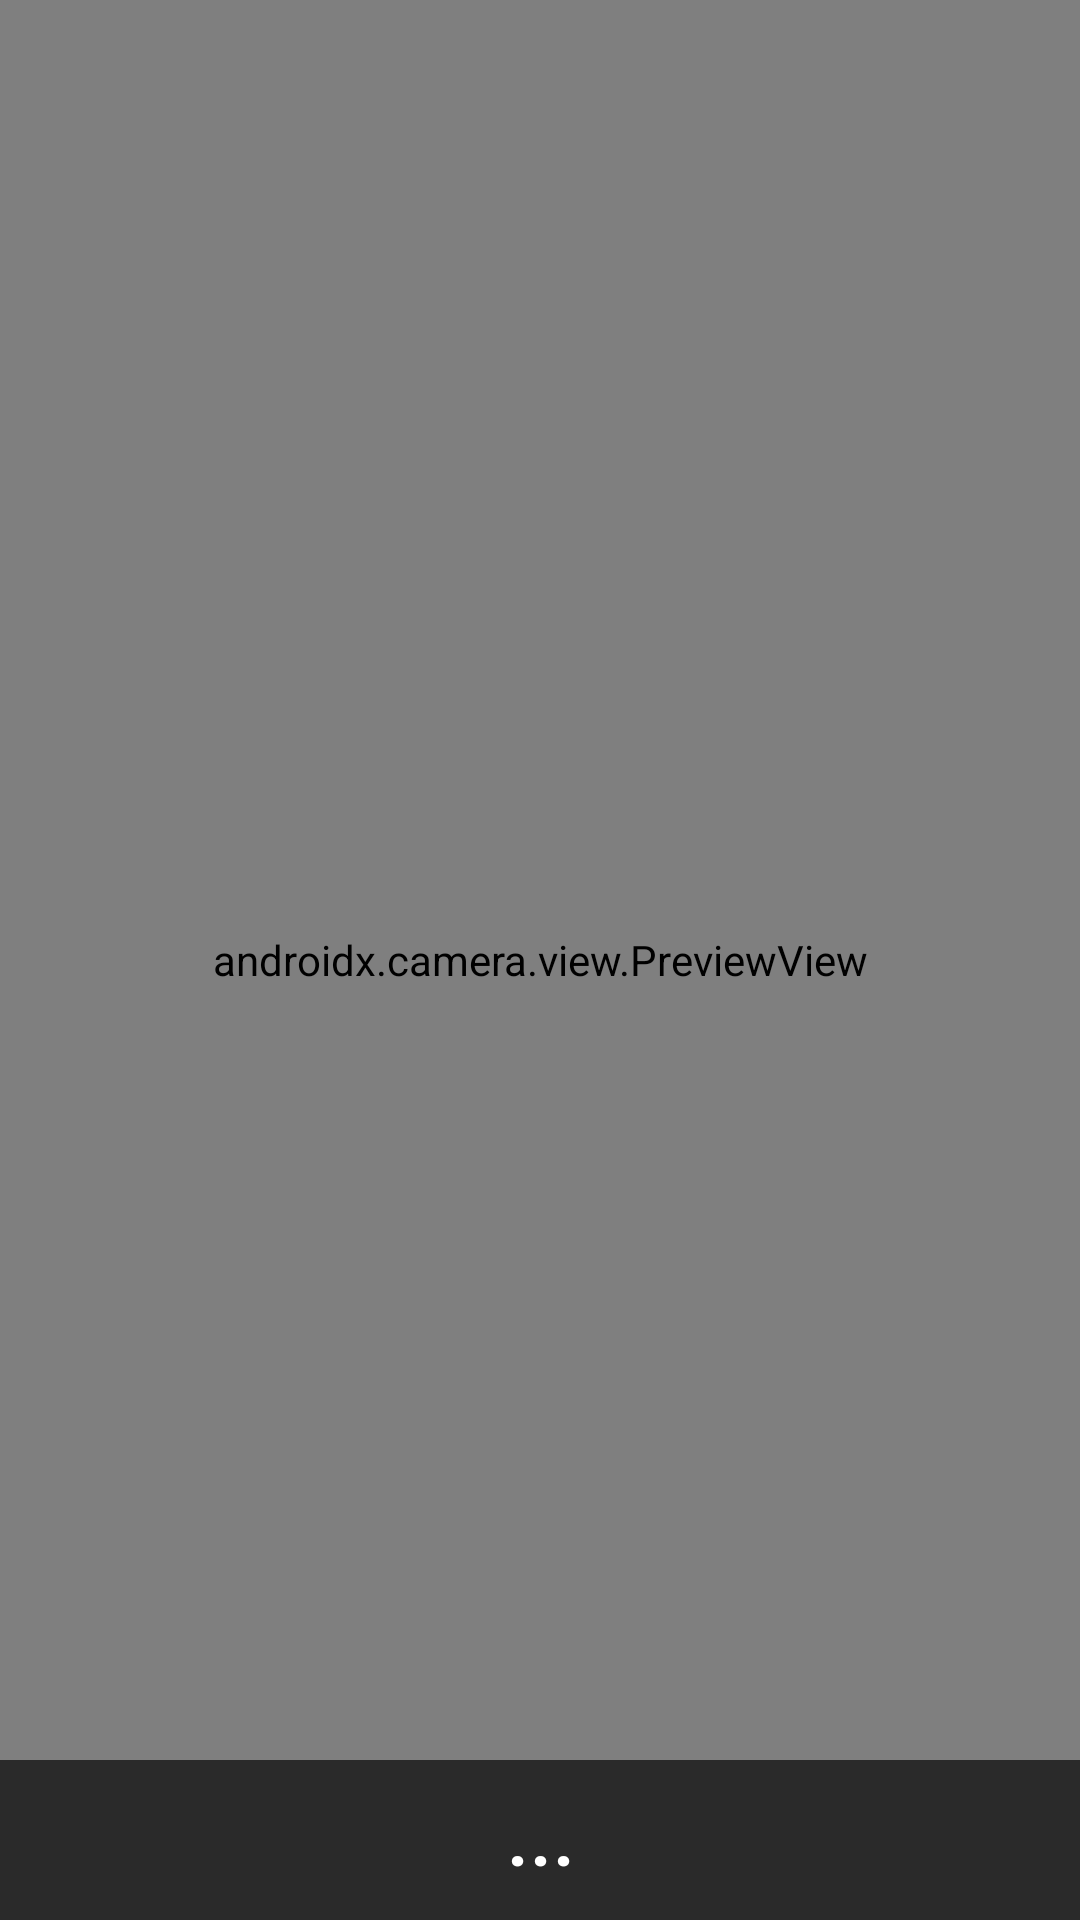

The Android layout XML behind this screen, and the referenced resources:
<!-- AndroidManifest.xml: application theme Theme.Recog_track -->
<!-- res/layout/activity_home.xml -->
<?xml version="1.0" encoding="utf-8"?>
<FrameLayout xmlns:android="http://schemas.android.com/apk/res/android"
    xmlns:app="http://schemas.android.com/apk/res-auto"
    xmlns:tools="http://schemas.android.com/tools"
    android:id="@+id/imagem"
    android:layout_width="match_parent"
    android:layout_height="match_parent"
    android:theme="@style/ThemeOverlay.Recog_track.FullscreenContainer"
    tools:context=".Home">

 <androidx.camera.view.PreviewView
     android:id="@+id/previewView"
     android:layout_width="match_parent"
     android:layout_height="match_parent"></androidx.camera.view.PreviewView>

 <ImageView
     android:id="@+id/imageView"
     android:layout_width="match_parent"
     android:layout_height="match_parent" />

 <ImageView
     android:id="@+id/imageViewLabel"
     android:layout_width="match_parent"
     android:layout_height="match_parent" />

 <TextView
     android:id="@+id/textView"
     android:layout_width="match_parent"
     android:layout_height="wrap_content"
     android:layout_gravity="bottom"
     android:background="#AA000000"
     android:fontFamily="sans-serif-medium"
     android:gravity="center"
     android:padding="12dp"
     android:text="..."
     android:textColor="@color/white"
     android:textSize="22sp"
     android:textStyle="bold"
     android:letterSpacing="0.05" />

</FrameLayout>
<!-- resources referenced by this layout -->
<resources>
  <style name="ThemeOverlay.Recog_track.FullscreenContainer" parent="">
          <item name="fullscreenBackgroundColor">@color/light_blue_600</item>
          <item name="fullscreenTextColor">@color/light_blue_A200</item>
      </style>
  <style name="Theme.Recog_track" parent="Theme.MaterialComponents.DayNight.DarkActionBar">
          
          <item name="colorPrimary">@color/purple_500</item>
          <item name="colorPrimaryVariant">@color/purple_700</item>
          <item name="colorOnPrimary">@color/white</item>
          
          <item name="colorSecondary">@color/teal_200</item>
          <item name="colorSecondaryVariant">@color/teal_700</item>
          <item name="colorOnSecondary">@color/black</item>
          
          <item name="android:statusBarColor">?attr/colorPrimaryVariant</item>
          
      </style>
  <!-- not gathered from this repository: default colours our renderer supplied (Android Studio template values) -->
  <color name="purple_500">#FF6200EE</color>
  <color name="purple_700">#FF3700B3</color>
  <color name="teal_200">#FF03DAC5</color>
  <color name="teal_700">#FF018786</color>
  <color name="black">#FF000000</color>
  <color name="white">#FFFFFFFF</color>
</resources>
